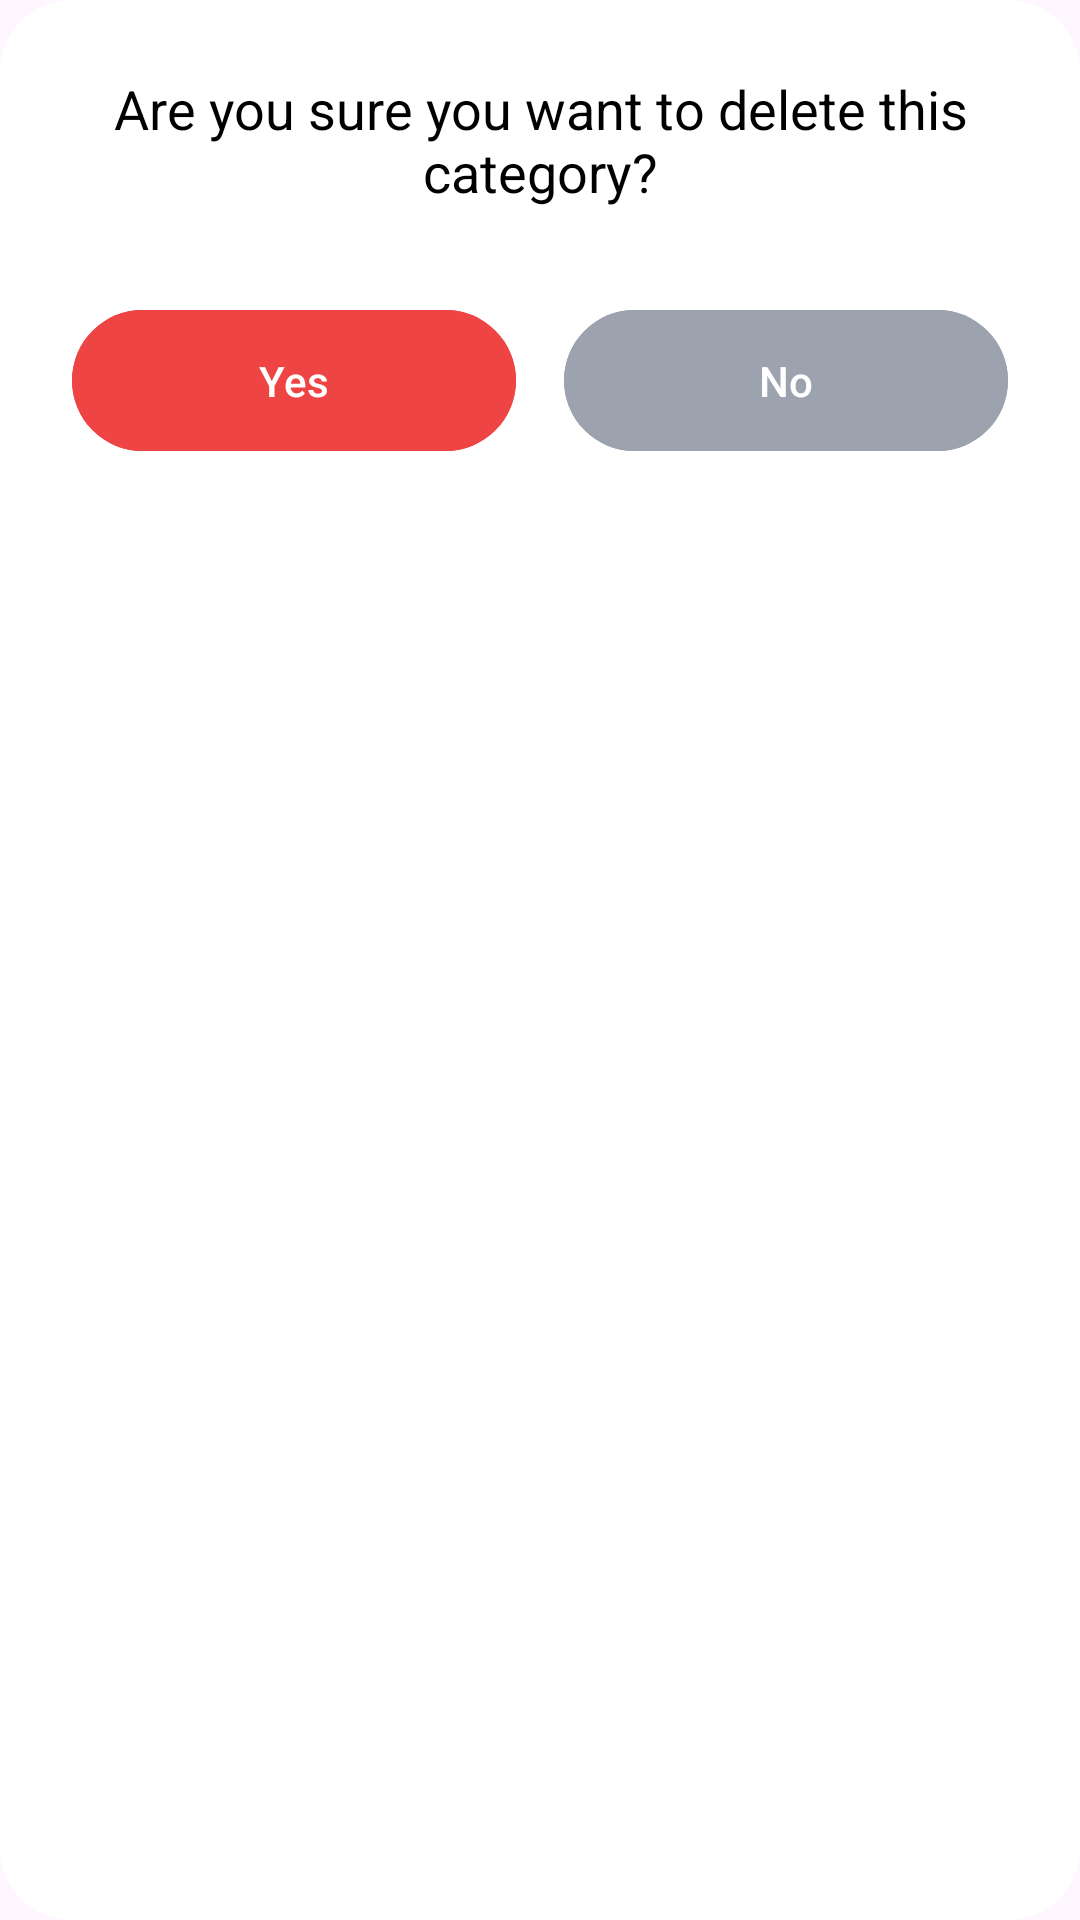

This screen was rendered from an Android layout file. Write that file and the resources it references.
<!-- AndroidManifest.xml: application theme Theme.Eventora -->
<!-- res/layout/dialog_delete_category.xml -->
<?xml version="1.0" encoding="utf-8"?>
<com.google.android.material.card.MaterialCardView xmlns:android="http://schemas.android.com/apk/res/android"
    xmlns:app="http://schemas.android.com/apk/res-auto"
    android:layout_width="match_parent"
    android:layout_height="wrap_content"
    app:cardCornerRadius="24dp"
    app:cardElevation="0dp"
    app:cardBackgroundColor="#FFFFFF"
    app:strokeWidth="0dp">

    <LinearLayout
        android:id="@+id/main"
        android:layout_width="match_parent"
        android:layout_height="wrap_content"
        android:orientation="vertical"
        android:padding="24dp">

        <TextView
            android:id="@+id/txtDeleteMessage"
            android:layout_width="match_parent"
            android:layout_height="wrap_content"
            android:gravity="center"
            android:text="Are you sure you want to delete this category?"
            android:textColor="@color/black"
            android:textSize="18sp" />

        <LinearLayout
            android:layout_width="match_parent"
            android:layout_height="wrap_content"
            android:layout_marginTop="30dp"
            android:gravity="center"
            android:orientation="horizontal">

            <Button
                android:id="@+id/btnYes"
                android:layout_width="0dp"
                android:layout_height="55dp"
                android:layout_weight="1"
                android:backgroundTint="#EF4444"
                android:text="Yes"
                android:textAllCaps="false" />

            <Button
                android:id="@+id/btnNo"
                android:layout_width="0dp"
                android:layout_height="55dp"
                android:layout_marginStart="16dp"
                android:layout_weight="1"
                android:backgroundTint="#9CA3AF"
                android:text="No"
                android:textAllCaps="false" />

        </LinearLayout>
    </LinearLayout>
</com.google.android.material.card.MaterialCardView>
<!-- resources referenced by this layout -->
<resources>
  <style name="Theme.Eventora" parent="Base.Theme.Eventora" />
  <style name="Base.Theme.Eventora" parent="Theme.Material3.DayNight.NoActionBar">
          
          
      </style>
  <!-- not gathered from this repository: default colours our renderer supplied (Android Studio template values) -->
  <color name="black">#FF000000</color>
</resources>
